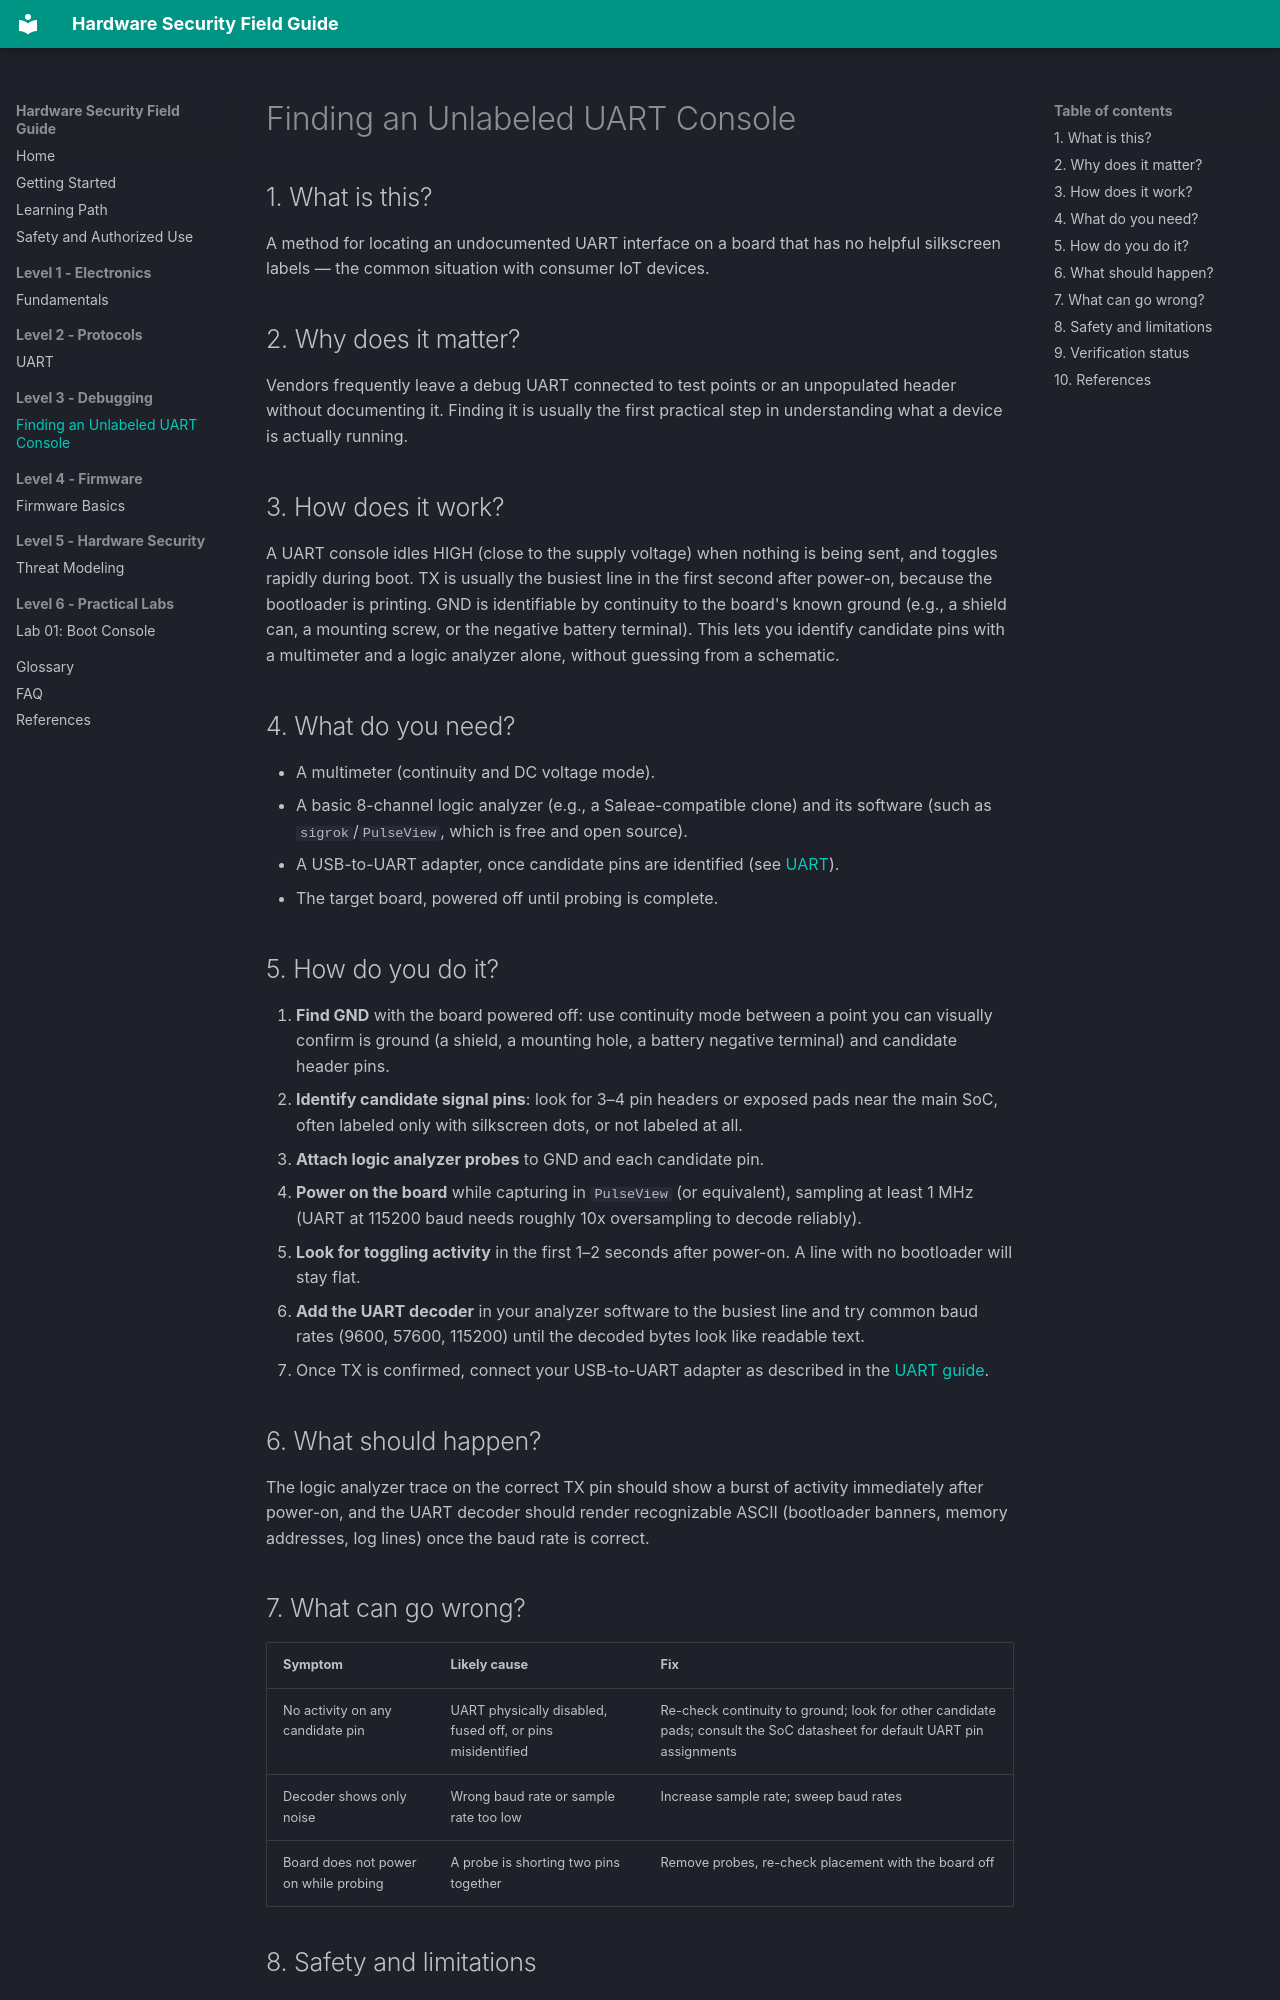

repository: NirmalyaLenka/hardware-security-field-guide · page: debugging/uart-console-discovery/index.html · generator: mkdocs

# Finding an Unlabeled UART Console

## 1. What is this?

A method for locating an undocumented UART interface on a board that has no helpful silkscreen labels — the common situation with consumer IoT devices.

## 2. Why does it matter?

Vendors frequently leave a debug UART connected to test points or an unpopulated header without documenting it. Finding it is usually the first practical step in understanding what a device is actually running.

## 3. How does it work?

A UART console idles HIGH (close to the supply voltage) when nothing is being sent, and toggles rapidly during boot. TX is usually the busiest line in the first second after power-on, because the bootloader is printing. GND is identifiable by continuity to the board's known ground (e.g., a shield can, a mounting screw, or the negative battery terminal). This lets you identify candidate pins with a multimeter and a logic analyzer alone, without guessing from a schematic.

## 4. What do you need?

- A multimeter (continuity and DC voltage mode).
- A basic 8-channel logic analyzer (e.g., a Saleae-compatible clone) and its software (such as `sigrok`/`PulseView`, which is free and open source).
- A USB-to-UART adapter, once candidate pins are identified (see [UART](../protocols/uart.md)).
- The target board, powered off until probing is complete.

## 5. How do you do it?

1. **Find GND** with the board powered off: use continuity mode between a point you can visually confirm is ground (a shield, a mounting hole, a battery negative terminal) and candidate header pins.
2. **Identify candidate signal pins**: look for 3–4 pin headers or exposed pads near the main SoC, often labeled only with silkscreen dots, or not labeled at all.
3. **Attach logic analyzer probes** to GND and each candidate pin.
4. **Power on the board** while capturing in `PulseView` (or equivalent), sampling at least 1 MHz (UART at 115200 baud needs roughly 10x oversampling to decode reliably).
5. **Look for toggling activity** in the first 1–2 seconds after power-on. A line with no bootloader will stay flat.
6. **Add the UART decoder** in your analyzer software to the busiest line and try common baud rates (9600, 57600, 115200) until the decoded bytes look like readable text.
7. Once TX is confirmed, connect your USB-to-UART adapter as described in the [UART guide](../protocols/uart.md).

## 6. What should happen?

The logic analyzer trace on the correct TX pin should show a burst of activity immediately after power-on, and the UART decoder should render recognizable ASCII (bootloader banners, memory addresses, log lines) once the baud rate is correct.

## 7. What can go wrong?

| Symptom | Likely cause | Fix |
|---|---|---|
| No activity on any candidate pin | UART physically disabled, fused off, or pins misidentified | Re-check continuity to ground; look for other candidate pads; consult the SoC datasheet for default UART pin assignments |
| Decoder shows only noise | Wrong baud rate or sample rate too low | Increase sample rate; sweep baud rates |
| Board does not power on while probing | A probe is shorting two pins together | Remove probes, re-check placement with the board off |
